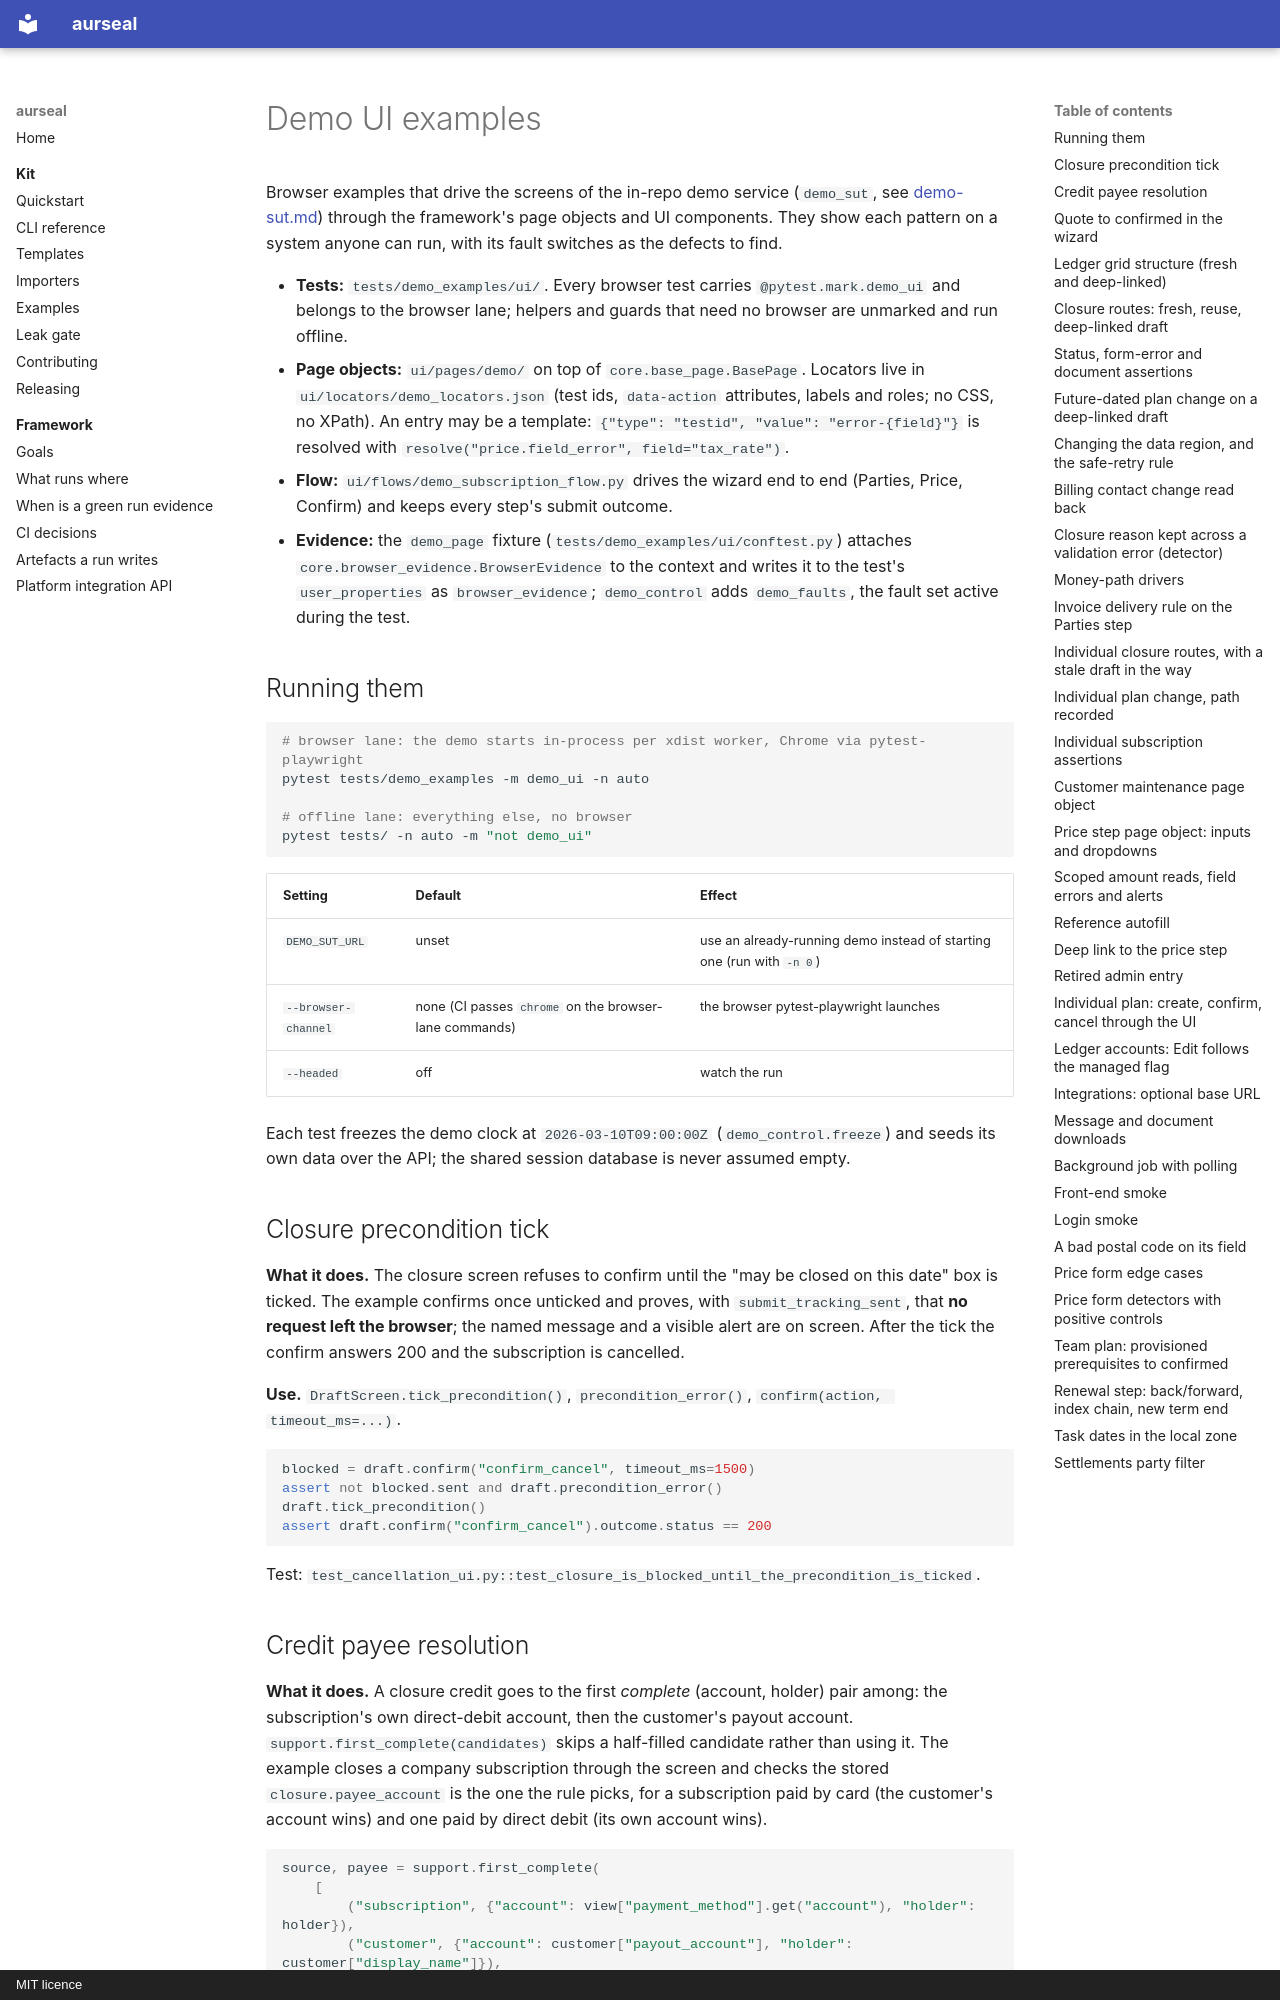

repository: RAJUSHANIGARAPU/aurseal · page: features/demo-examples-ui/index.html · generator: mkdocs · copyright: MIT licence

# Demo UI examples

Browser examples that drive the screens of the in-repo demo service
(`demo_sut`, see [demo-sut.md](demo-sut.md)) through the framework's page objects
and UI components. They show each pattern on a system anyone can run, with its
fault switches as the defects to find.

* **Tests:** `tests/demo_examples/ui/`. Every browser test carries
  `@pytest.mark.demo_ui` and belongs to the browser lane; helpers and guards that
  need no browser are unmarked and run offline.
* **Page objects:** `ui/pages/demo/` on top of `core.base_page.BasePage`.
  Locators live in `ui/locators/demo_locators.json` (test ids, `data-action`
  attributes, labels and roles; no CSS, no XPath). An entry may be a template:
  `{"type": "testid", "value": "error-{field}"}` is resolved with
  `resolve("price.field_error", field="tax_rate")`.
* **Flow:** `ui/flows/demo_subscription_flow.py` drives the wizard end to end
  (Parties, Price, Confirm) and keeps every step's submit outcome.
* **Evidence:** the `demo_page` fixture (`tests/demo_examples/ui/conftest.py`)
  attaches `core.browser_evidence.BrowserEvidence` to the context and writes it to
  the test's `user_properties` as `browser_evidence`; `demo_control` adds
  `demo_faults`, the fault set active during the test.

## Running them

```bash
# browser lane: the demo starts in-process per xdist worker, Chrome via pytest-playwright
pytest tests/demo_examples -m demo_ui -n auto

# offline lane: everything else, no browser
pytest tests/ -n auto -m "not demo_ui"
```

| Setting | Default | Effect |
|---|---|---|
| `DEMO_SUT_URL` | unset | use an already-running demo instead of starting one (run with `-n 0`) |
| `--browser-channel` | none (CI passes `chrome` on the browser-lane commands) | the browser pytest-playwright launches |
| `--headed` | off | watch the run |

Each test freezes the demo clock at `2026-03-10T09:00:00Z` (`demo_control.freeze`)
and seeds its own data over the API; the shared session database is never
assumed empty.

## Closure precondition tick

**What it does.** The closure screen refuses to confirm until the "may be closed on this
date" box is ticked. The example confirms once unticked and proves, with
`submit_tracking_sent`, that **no request left the browser**; the named message and a
visible alert are on screen. After the tick the confirm answers 200 and the subscription
is cancelled.

**Use.** `DraftScreen.tick_precondition()`, `precondition_error()`,
`confirm(action, timeout_ms=...)`.

```python
blocked = draft.confirm("confirm_cancel", timeout_ms=1500)
assert not blocked.sent and draft.precondition_error()
draft.tick_precondition()
assert draft.confirm("confirm_cancel").outcome.status == 200
```

Test: `test_cancellation_ui.py::test_closure_is_blocked_until_the_precondition_is_ticked`.

## Credit payee resolution

**What it does.** A closure credit goes to the first *complete* (account, holder) pair
among: the subscription's own direct-debit account, then the customer's payout account.
`support.first_complete(candidates)` skips a half-filled candidate rather than using it. The
example closes a company subscription through the screen and checks the stored
`closure.payee_account` is the one the rule picks, for a subscription paid by card (the
customer's account wins) and one paid by direct debit (its own account wins).

```python
source, payee = support.first_complete(
    [
        ("subscription", {"account": view["payment_method"].get("account"), "holder": holder}),
        ("customer", {"account": customer["payout_account"], "holder": customer["display_name"]}),
    ]
)
```

Test: `test_cancellation_ui.py::test_the_credit_goes_to_the_first_complete_payee[payout-account|debit-account]`.
